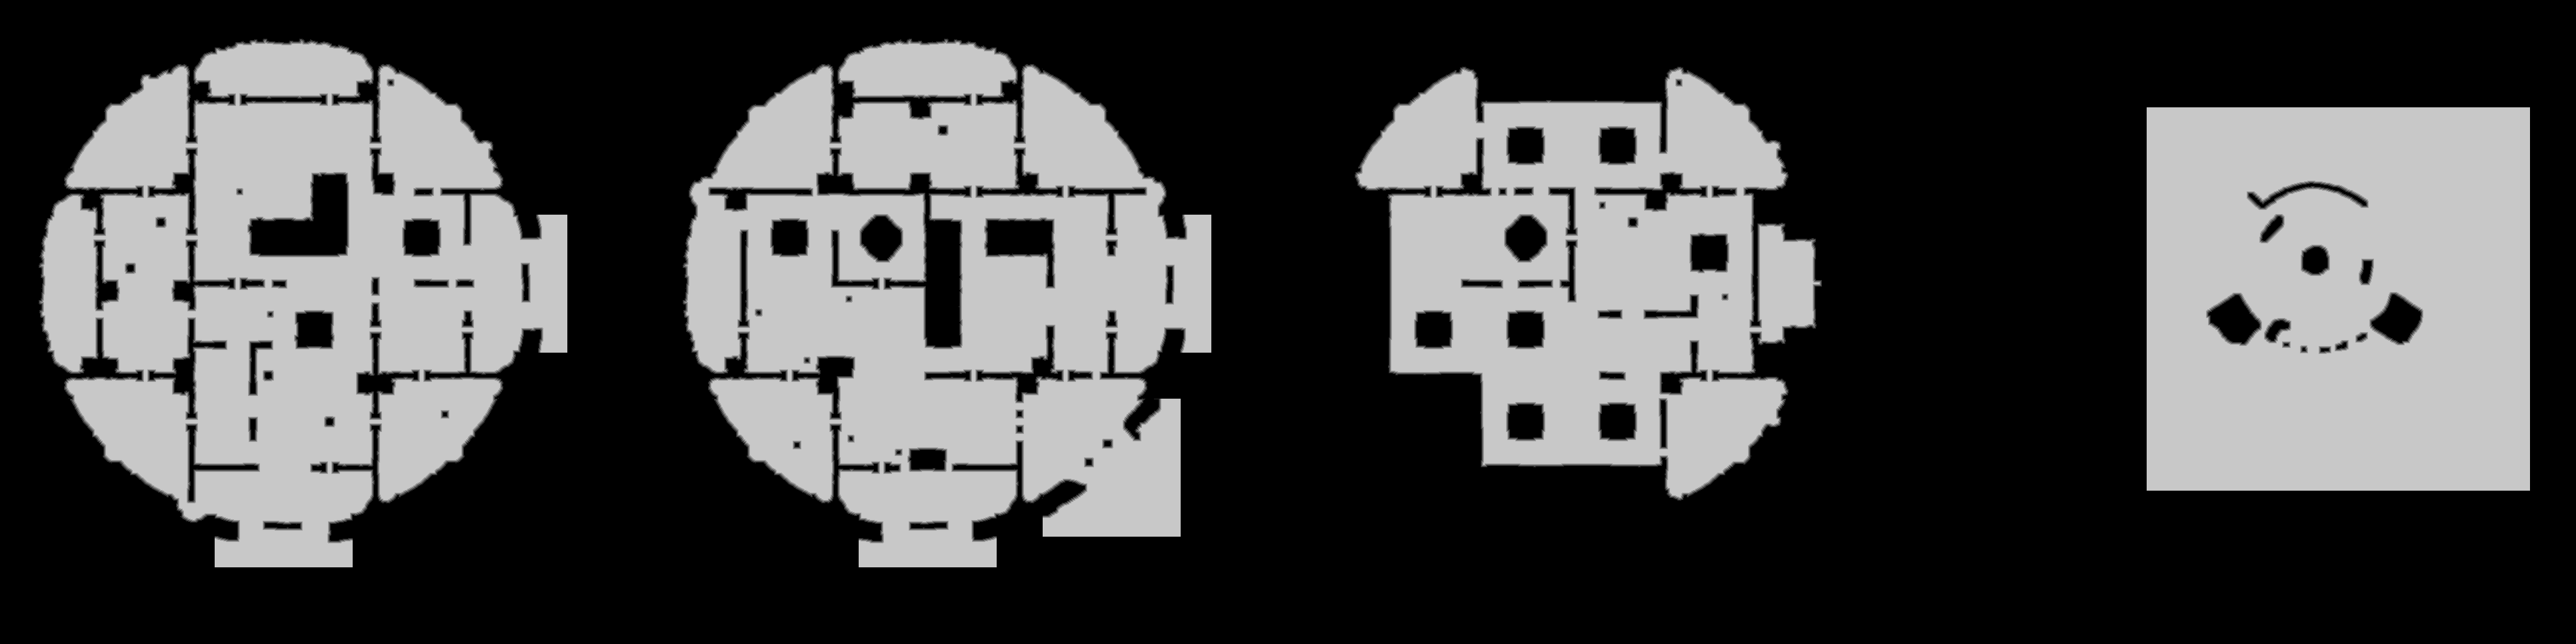

The data file committed next to this chart (first rows):
source	tdt_hull ranged
truth	truth_23d5db9dbf0.tsv
width	3864
height	966
nibble	0	2295055
nibble	1	34222
nibble	2	34778
nibble	3	35246
nibble	4	35704
nibble	5	1297619
